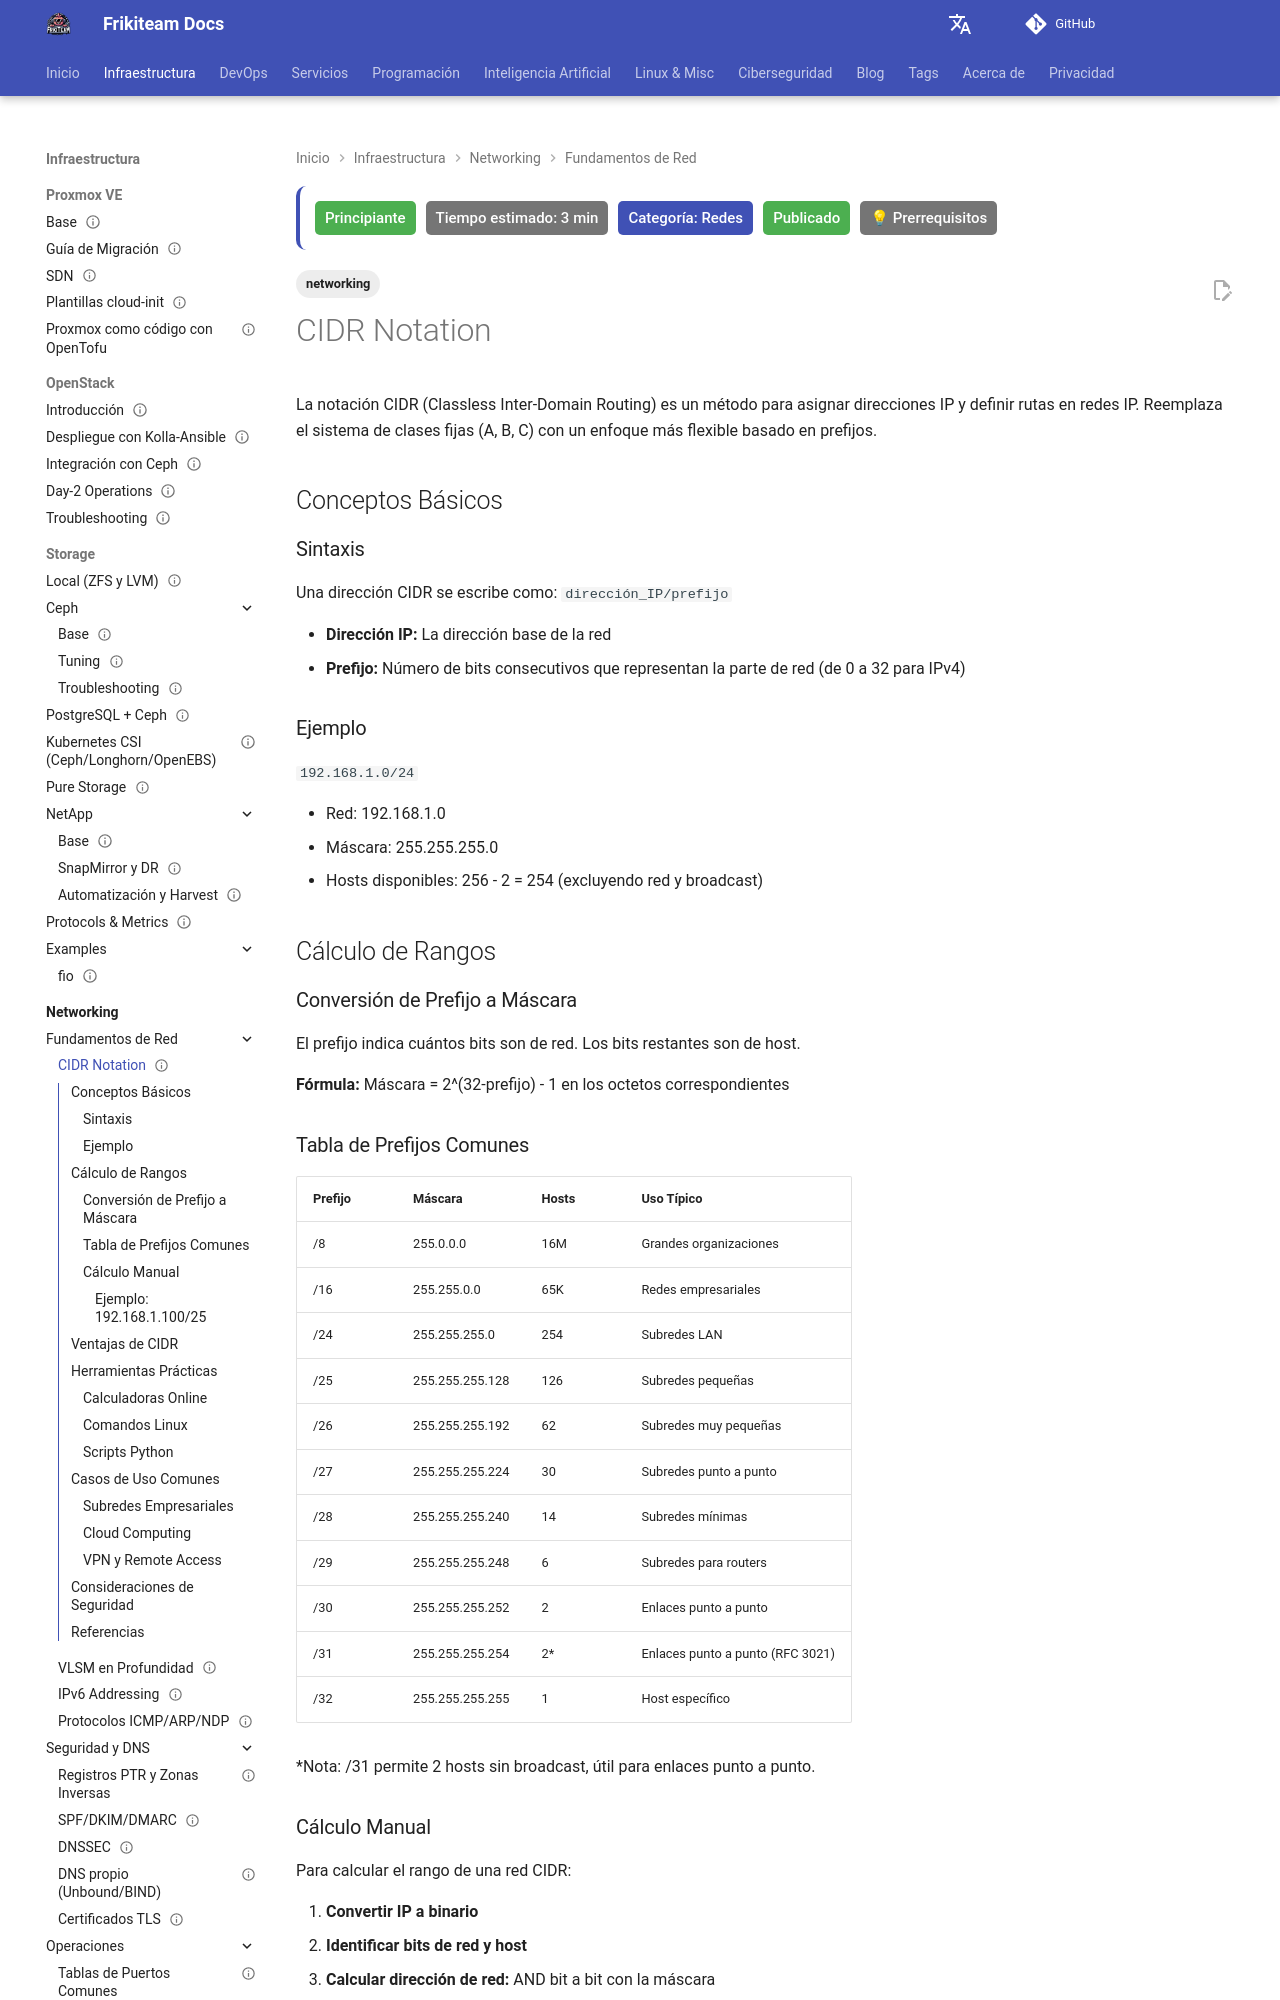

repository: rasty94/Frikiteam-docs · page: doc/networking/cidr_notation/index.html · generator: mkdocs

---
title: CIDR Notation
tags: ['networking']
description: Explicación detallada de la notación Classless Inter-Domain Routing y cómo calcular rangos.
updated: 2026-10-11
difficulty: beginner
estimated_time: 3 min
category: Redes
status: published
last_reviewed: 2026-10-11
prerequisites: ["Fundamentos de redes"]
reviewers: ["@rasty94"]
contributors: ["@rasty94"]
---

# CIDR Notation

La notación CIDR (Classless Inter-Domain Routing) es un método para asignar direcciones IP y definir rutas en redes IP. Reemplaza el sistema de clases fijas (A, B, C) con un enfoque más flexible basado en prefijos.

## Conceptos Básicos

### Sintaxis
Una dirección CIDR se escribe como: `dirección_IP/prefijo`

- **Dirección IP:** La dirección base de la red
- **Prefijo:** Número de bits consecutivos que representan la parte de red (de 0 a 32 para IPv4)

### Ejemplo
`192.168.1.0/24`

- Red: 192.168.1.0
- Máscara: 255.255.255.0
- Hosts disponibles: 256 - 2 = 254 (excluyendo red y broadcast)

## Cálculo de Rangos

### Conversión de Prefijo a Máscara
El prefijo indica cuántos bits son de red. Los bits restantes son de host.

**Fórmula:** Máscara = 2^(32-prefijo) - 1 en los octetos correspondientes

### Tabla de Prefijos Comunes

| Prefijo | Máscara | Hosts | Uso Típico |
|---------|---------|-------|------------|
| /8 | 255.0.0.0 | 16M | Grandes organizaciones |
| /16 | 255.255.0.0 | 65K | Redes empresariales |
| /24 | 255.255.255.0 | 254 | Subredes LAN |
| /25 | 255.255.255.128 | 126 | Subredes pequeñas |
| /26 | 255.255.255.192 | 62 | Subredes muy pequeñas |
| /27 | 255.255.255.224 | 30 | Subredes punto a punto |
| /28 | 255.255.255.240 | 14 | Subredes mínimas |
| /29 | 255.255.255.248 | 6 | Subredes para routers |
| /30 | 255.255.255.252 | 2 | Enlaces punto a punto |
| /31 | 255.255.255.254 | 2* | Enlaces punto a punto (RFC 3021) |
| /32 | 255.255.255.255 | 1 | Host específico |

*Nota: /31 permite 2 hosts sin broadcast, útil para enlaces punto a punto.
